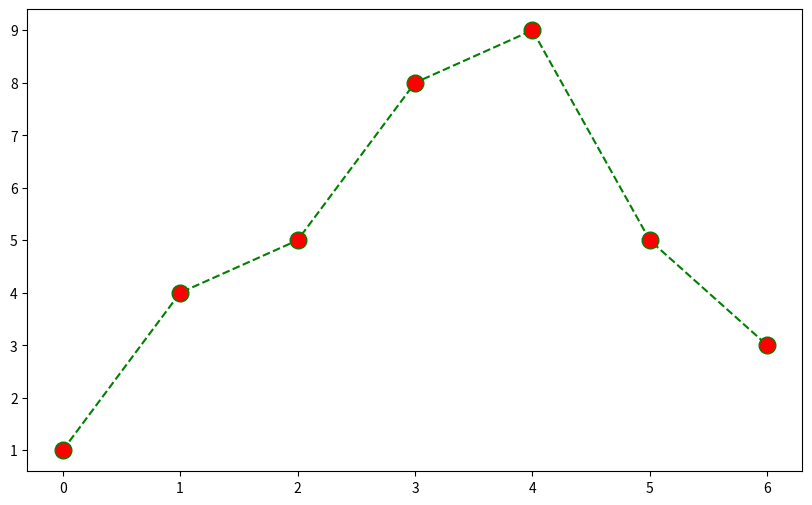

Here is the Python script that generated this plot:
# 점선 그래프 그리기

# 점선 : plot()함수에 linestyle='dashed' 추가
# 마커 표시 : plot()함수에 marker = 'o' 추가
# 마커 색깔 : plot()함수에 markerfacecolor = 'red'
# 마커 크기 : plot()함수에 markersize = 12

import matplotlib.pyplot as plt

x = [0, 1, 2, 3, 4, 5, 6]
y = [1, 4, 5, 8, 9, 5, 3]

plt.figure(figsize=(10,6))
plt.plot(x,y,color='green', linestyle='dashed', marker='o',
             markerfacecolor='red', markersize=12)
plt.show()